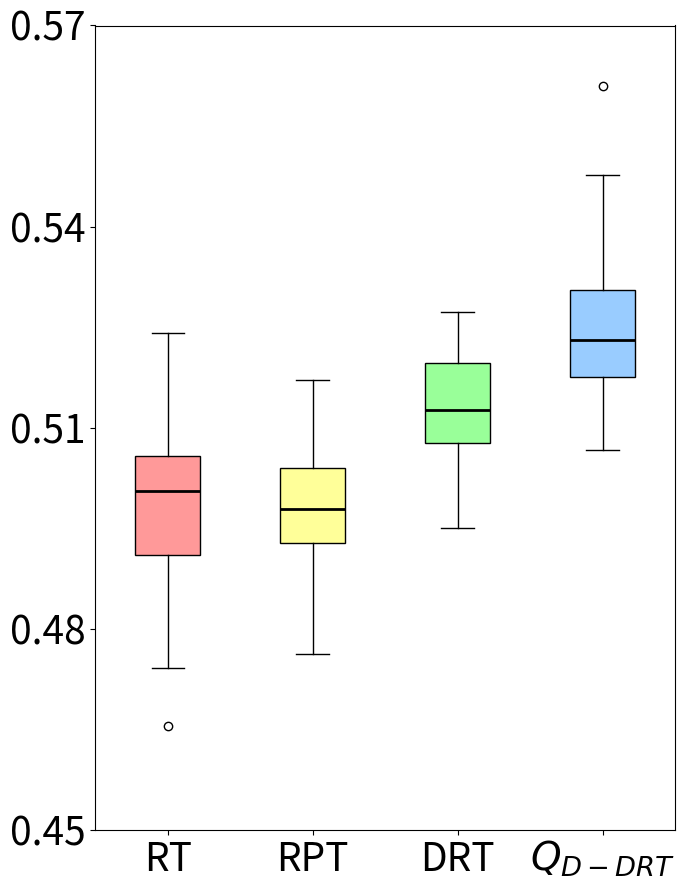

Write the Python code that produced this figure.
import matplotlib.pyplot as plt
import statistics


data1 = [0.5068706896551723, 0.5140103857566765, 0.4960718309859155, 0.49101733333333336, 0.495379679144385, 0.5129306784660767, 0.49115263157894734, 0.5005243902439024, 0.5052022471910111, 0.500635359116022, 0.5020675675675674, 0.49721808510638293, 0.5042597765363128, 0.5035976253298152, 0.4852958115183246, 0.48718010752688173, 0.4831016483516483, 0.5011370967741935, 0.4784472361809045, 0.5066516853932583, 0.5136930294906166, 0.5172982195845697, 0.5105948275862069, 0.49026294277929156, 0.5114578651685393, 0.5210718015665796, 0.5044550561797752, 0.49337988826815643, 0.4751141732283464, 0.5005, 0.5014815303430078, 0.5000013623978201, 0.498468660968661, 0.47442243767313025, 0.48651949860724236, 0.5008243967828417, 0.5004251336898395, 0.5060776566757492, 0.49116141732283464, 0.5240951086956521, 0.4972384196185286, 0.4655338983050848, 0.4914083094555874, 0.49414490861618804, 0.5001565096952908, 0.5049747191011236, 0.5070682451253481, 0.5119242424242424, 0.47417486338797815, 0.5192783783783783, 0.5024695290858725, 0.5010734463276836, 0.48537823834196886, 0.4939649122807018, 0.4989779005524862, 0.5061571428571428, 0.5043582887700534, 0.48816312997347483, 0.5066407185628742, 0.4972802197802198, 0.4892513513513514, 0.5091005586592179, 0.4910903307888041, 0.49626781002638526, 0.5006917808219178, 0.5022762803234501, 0.5012989417989417, 0.4820821727019498, 0.508852, 0.5056851851851851, 0.5045550724637681, 0.487216577540107, 0.48629946524064166, 0.48986772486772484, 0.49831318681318676, 0.4799235924932976, 0.5067446808510638, 0.478307486631016, 0.5015681198910081, 0.519519943019943]  # 第一段数据
data2 = [0.49507407407407406, 0.4866060903732809, 0.5104585062240663, 0.4838890020366599, 0.5004098039215685, 0.48952049180327867, 0.503068, 0.5007761904761905, 0.48118958742632617, 0.5082167381974249, 0.5007145748987853, 0.4905285132382892, 0.5168214990138067, 0.5067952755905512, 0.49429843444227, 0.4928162055335968, 0.491009394572025, 0.5015831643002028, 0.497978527607362, 0.5062884615384615, 0.5011159999999999, 0.4972240663900415, 0.49781343283582086, 0.5037874743326488, 0.49814904862579285, 0.5057373225152129, 0.5148877952755905, 0.48170833333333335, 0.5138380566801619, 0.5014387308533916, 0.4977008456659619, 0.48908299595141697, 0.5022210300429184, 0.49838176352705416, 0.4964230769230769, 0.49987804878048786, 0.4977079831932773, 0.4903755020080321, 0.49511181434599155, 0.492732, 0.4932808764940239, 0.5049425887265135, 0.4956730382293763, 0.4937556701030928, 0.4976687242798354, 0.4849843423799583, 0.5008228346456692, 0.5045626262626262, 0.4911072144288577, 0.5047394678492239, 0.5026406844106464, 0.48414543524416137, 0.4997229038854805, 0.5106296660117877, 0.5025881147540983, 0.49689200000000006, 0.5171558044806517, 0.49782258064516133, 0.4958658536585366, 0.4762818930041152, 0.5101285714285714, 0.4949190871369295, 0.5062304687499999, 0.5088161904761904, 0.5143003875968992, 0.4914227722772277, 0.4977264150943396, 0.4784938271604939, 0.49685477582846, 0.5079826883910387, 0.5077604562737642, 0.4994692898272553, 0.48725107296137343, 0.49996848739495797, 0.5071812749003983, 0.4868781676413256, 0.5032972166998011, 0.49012893081761005, 0.4958832335329341, 0.4902853982300885]  # 第二段数据
data3 = [0.5272719315574331, 0.5071741996233522, 0.5051956115779646, 0.5077797731568998, 0.5135382205513784, 0.5098991596638656, 0.5068199490121097, 0.5115965608465609, 0.5272239843305744, 0.5173440593319178, 0.5205592301436703, 0.5137433616430587, 0.5100548564603506, 0.5119591503267974, 0.511919821139465, 0.5082607189383419, 0.5212142423979902, 0.5227909830598907, 0.5100939393939394, 0.500808618504436, 0.5086454664057404, 0.5000495513713507, 0.5162778034837381, 0.5049103010354922, 0.5258915743288466, 0.5077925438216524, 0.5217635941536147, 0.5147403542061987, 0.501784806844698, 0.5131890243902439, 0.5086569390402076, 0.526272786037492, 0.5147998737373738, 0.518126226714462, 0.495070594910034, 0.5152595790609822, 0.5200382601873783, 0.5031949313996249, 0.5239751604345442, 0.518659742548705, 0.5089876956018009, 0.514727457765113, 0.5244516473255969, 0.525099003042077, 0.5065395590142672, 0.5111887412404408, 0.5045345911949686, 0.5019124513618677, 0.5264122984947155, 0.5176129768980764]  # 第三段数据
data4 = [0.5313343812345082, 0.5187898578116368, 0.5140311355311356, 0.5266871104462727, 0.5292698846980652, 0.5413952033368092, 0.5164284970625419, 0.5098255189001396, 0.5176143578271939, 0.5333580916237464, 0.5218280793799002, 0.5306468934622149, 0.5303437630371297, 0.5476349730903598, 0.5229061015710632, 0.514354124748491, 0.5281911419046594, 0.5228716808215293, 0.5243438564615035, 0.5205670057496683, 0.5126046172981829, 0.509807806049249, 0.5232833154277473, 0.5235641611930735, 0.5455598587260991, 0.5214669618280589, 0.5175715619581166, 0.5285552094963859, 0.5610430590840988, 0.5232985656074153, 0.506730404617363, 0.5240933104424566, 0.5205257260799057, 0.5118569954297508, 0.5387364400305577, 0.5159743911624404, 0.5164367991098878, 0.5405088633993744, 0.5142904393073956, 0.5476356487549148, 0.5191798379459118, 0.5237778039411912, 0.5212078918523931, 0.5192172001330653, 0.5130305483449925, 0.5359718538017617, 0.5390048129749138, 0.5288387000818027, 0.522246730816679, 0.5365003986996258]  # 第四段数据


variance1 = statistics.variance(data1)
variance2 = statistics.variance(data2)
variance3 = statistics.variance(data3)
variance4 = statistics.variance(data4)


print("Data1 Variance:", variance1)
print("Data2 Variance:", variance2)
print("Data3 Variance:", variance3)
print("Data4 Variance:", variance4)

mean1 = statistics.mean(data1)
mean2 = statistics.mean(data2)
mean3 = statistics.mean(data3)
mean4 = statistics.mean(data4)


print("Data1 Mean:", mean1)
print("Data2 Mean:", mean2)
print("Data3 Mean:", mean3)
print("Data4 Mean:", mean4)


fig, ax = plt.subplots(figsize=(7,9))


bp = ax.boxplot([data1, data2, data3, data4], patch_artist=True, medianprops=dict(color='black', linewidth=2))


colors = ['#FF9999', '#FFFF99', '#99FF99', '#99CCFF']
for patch, color in zip(bp['boxes'], colors):
    patch.set_facecolor(color)


ax.set_xticklabels(['RT', 'RPT', 'DRT', '$Q_{D-DRT}$'], fontsize=28)
ax.tick_params(axis='y', labelsize=28) 


ax.set_yticks([0.45,0.48,0.51,0.54,0.57])

plt.tight_layout()

ax.grid(False)

plt.show()
